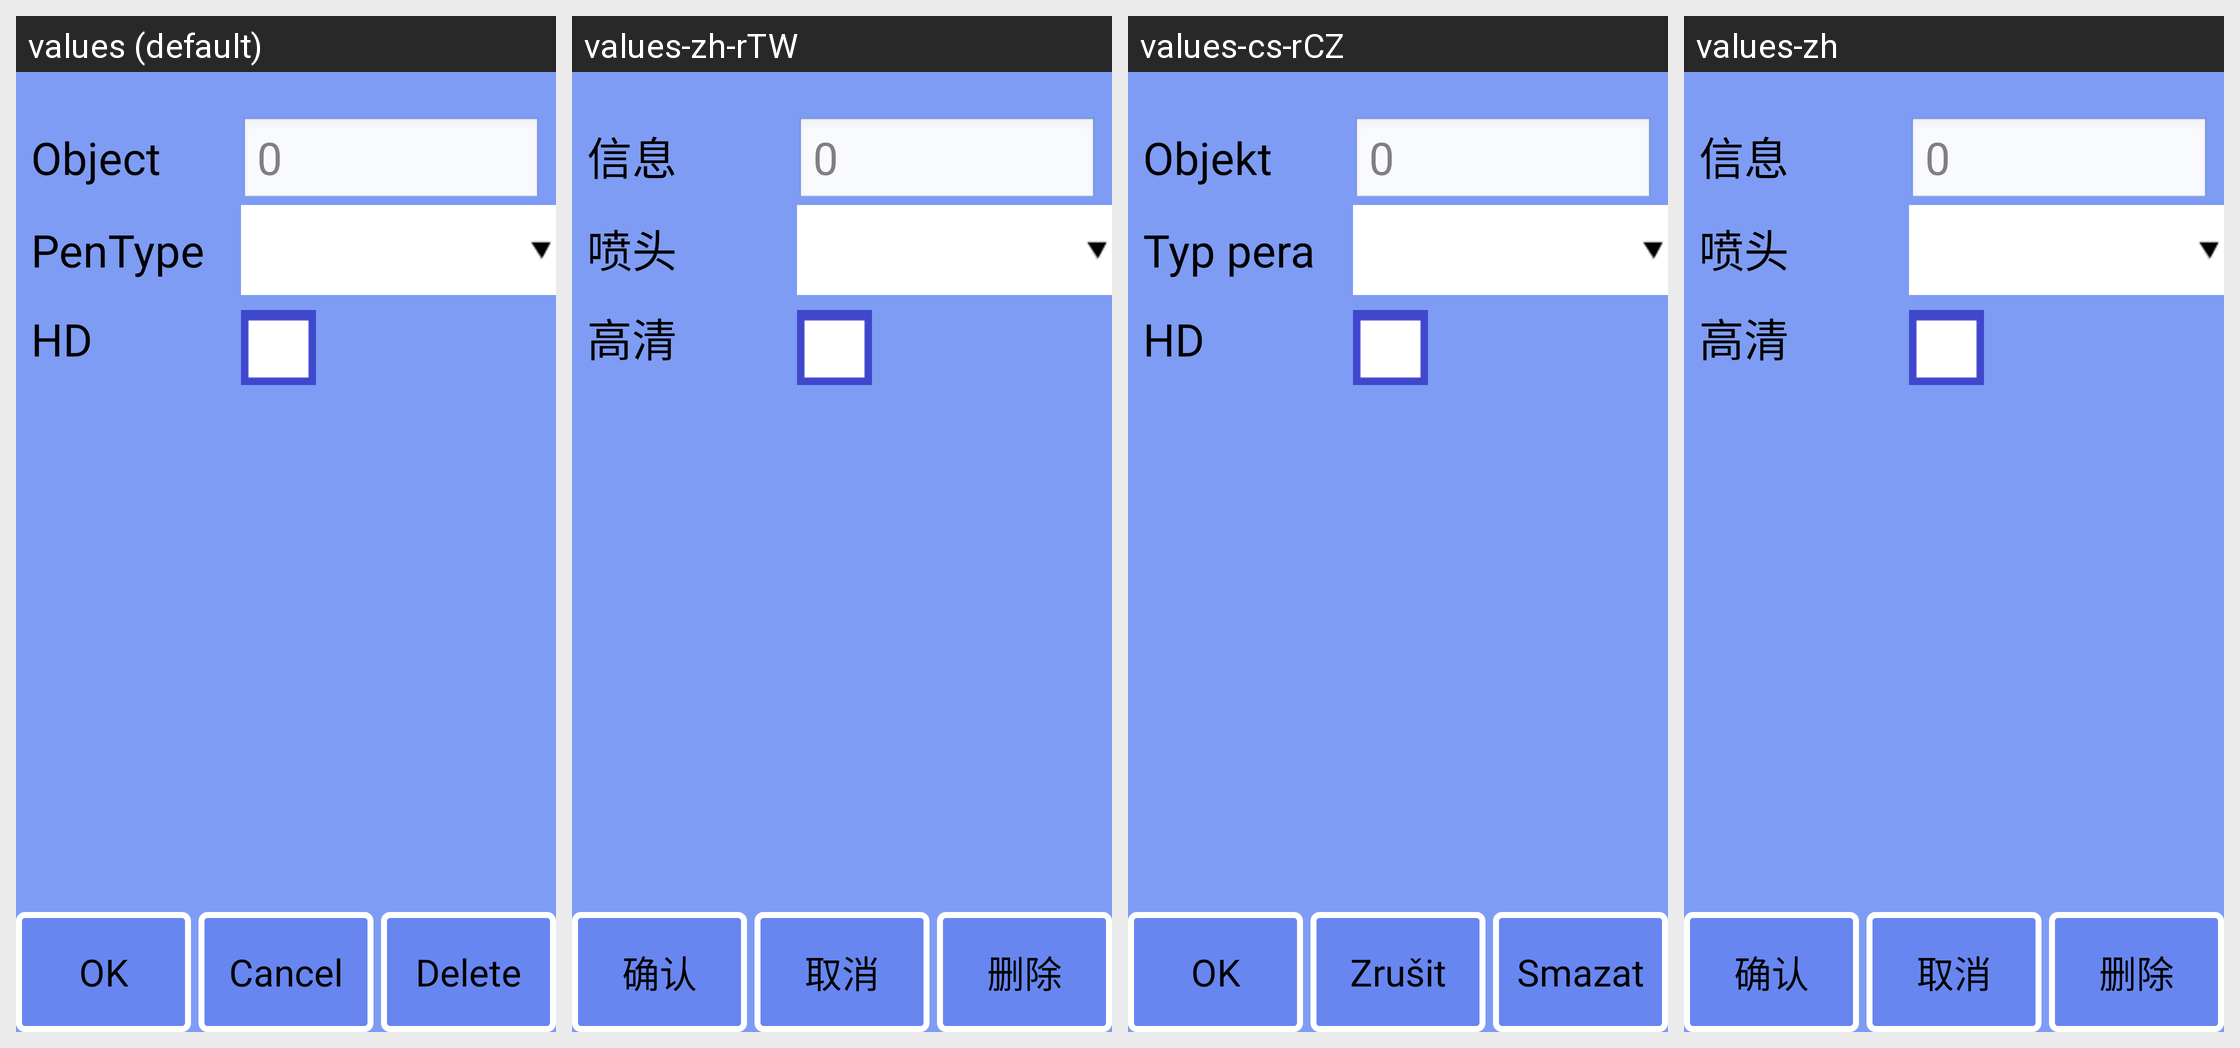

Locale-by-locale string values for the Android screen shown in this grid:
Android screen res/layout/msg_info.xml rendered under 4 locales, left to right: values (default), values-zh-rTW, values-cs-rCZ, values-zh. Device: Nexus 5 (rendered at 1080×1920; each locale shown at half size, 540×960, under a caption strip naming it); theme android:Theme.NoTitleBar.Fullscreen.
Other locales in the repository, not shown: values-de, values-es, values-fr, values-it, values-it-rIT, values-ja, values-ko, values-pt-rBR, values-pt-rPT, values-ru-rRU, values-tr, values-zh-rCN.
Strings drawn on this screen, with the default value and each locale's value (text and hints the layout hard-codes, and strings that could not be matched under every locale, appear in the picture but are not listed):

strDefault
  values: 0
  values-zh-rTW: 0
  values-cs-rCZ: 0
  values-zh: 0

strInfoname
  values: Object
  values-zh-rTW: 信息
  values-cs-rCZ: Objekt
  values-zh: 信息

strHeadResolution
  values: HD
  values-zh-rTW: 高清
  values-cs-rCZ: HD
  values-zh: 高清

strNativeBtn
  values: Cancel
  values-zh-rTW: 取消
  values-cs-rCZ: Zrušit
  values-zh: 取消
